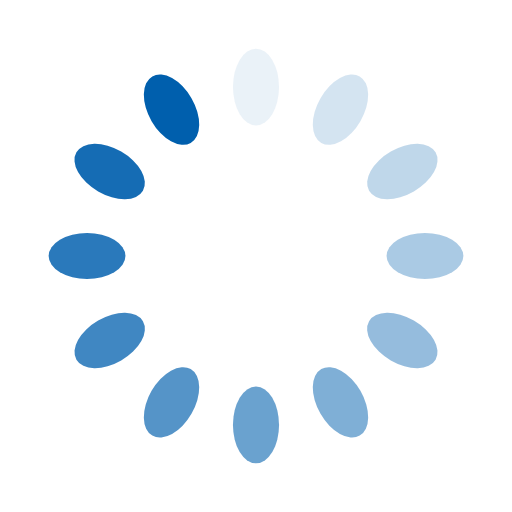
t = 0.00 s
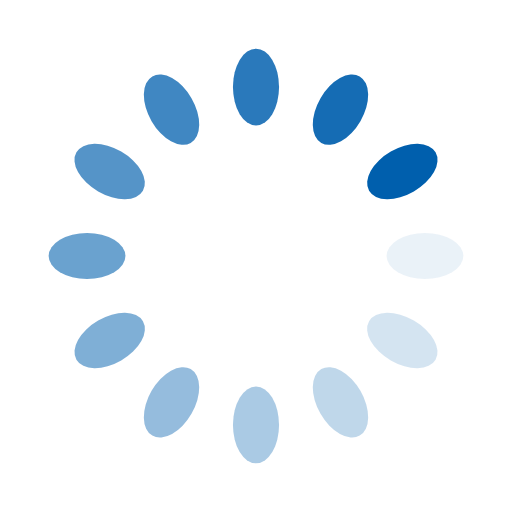
t = 0.25 s
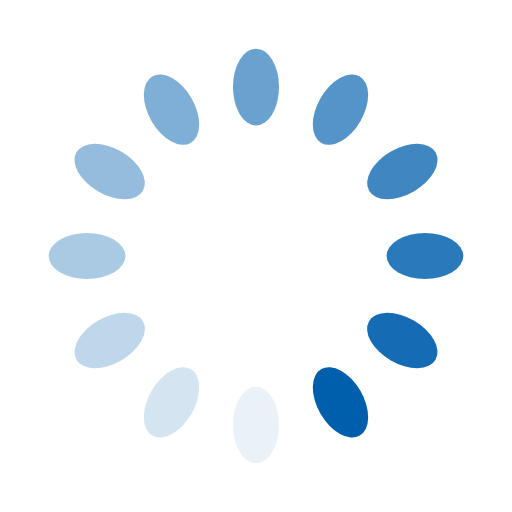
t = 0.50 s
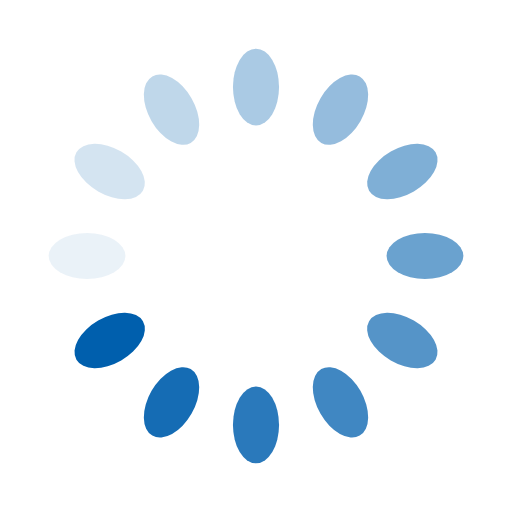
t = 0.75 s

The animated SVG that drew these frames (rendered in a browser with its animation timeline set to each time). Animation: 12 SMIL elements (animate=12); one cycle of 1.00 s, repeats indefinitely.

<?xml version="1.0" encoding="utf-8"?>
<svg xmlns="http://www.w3.org/2000/svg" xmlns:xlink="http://www.w3.org/1999/xlink" style="margin: auto; display: block; shape-rendering: auto;" width="200px" height="200px" viewBox="0 0 100 100" preserveAspectRatio="xMidYMid">
<g transform="rotate(0 50 50)">
  <rect x="45.5" y="9.5" rx="4.5" ry="7.5" width="9" height="15" fill="#005fad">
    <animate attributeName="opacity" values="1;0" keyTimes="0;1" dur="1s" begin="-0.9166666666666666s" repeatCount="indefinite"></animate>
  </rect>
</g><g transform="rotate(30 50 50)">
  <rect x="45.5" y="9.5" rx="4.5" ry="7.5" width="9" height="15" fill="#005fad">
    <animate attributeName="opacity" values="1;0" keyTimes="0;1" dur="1s" begin="-0.8333333333333334s" repeatCount="indefinite"></animate>
  </rect>
</g><g transform="rotate(60 50 50)">
  <rect x="45.5" y="9.5" rx="4.5" ry="7.5" width="9" height="15" fill="#005fad">
    <animate attributeName="opacity" values="1;0" keyTimes="0;1" dur="1s" begin="-0.75s" repeatCount="indefinite"></animate>
  </rect>
</g><g transform="rotate(90 50 50)">
  <rect x="45.5" y="9.5" rx="4.5" ry="7.5" width="9" height="15" fill="#005fad">
    <animate attributeName="opacity" values="1;0" keyTimes="0;1" dur="1s" begin="-0.6666666666666666s" repeatCount="indefinite"></animate>
  </rect>
</g><g transform="rotate(120 50 50)">
  <rect x="45.5" y="9.5" rx="4.5" ry="7.5" width="9" height="15" fill="#005fad">
    <animate attributeName="opacity" values="1;0" keyTimes="0;1" dur="1s" begin="-0.5833333333333334s" repeatCount="indefinite"></animate>
  </rect>
</g><g transform="rotate(150 50 50)">
  <rect x="45.5" y="9.5" rx="4.5" ry="7.5" width="9" height="15" fill="#005fad">
    <animate attributeName="opacity" values="1;0" keyTimes="0;1" dur="1s" begin="-0.5s" repeatCount="indefinite"></animate>
  </rect>
</g><g transform="rotate(180 50 50)">
  <rect x="45.5" y="9.5" rx="4.5" ry="7.5" width="9" height="15" fill="#005fad">
    <animate attributeName="opacity" values="1;0" keyTimes="0;1" dur="1s" begin="-0.4166666666666667s" repeatCount="indefinite"></animate>
  </rect>
</g><g transform="rotate(210 50 50)">
  <rect x="45.5" y="9.5" rx="4.5" ry="7.5" width="9" height="15" fill="#005fad">
    <animate attributeName="opacity" values="1;0" keyTimes="0;1" dur="1s" begin="-0.3333333333333333s" repeatCount="indefinite"></animate>
  </rect>
</g><g transform="rotate(240 50 50)">
  <rect x="45.5" y="9.5" rx="4.5" ry="7.5" width="9" height="15" fill="#005fad">
    <animate attributeName="opacity" values="1;0" keyTimes="0;1" dur="1s" begin="-0.25s" repeatCount="indefinite"></animate>
  </rect>
</g><g transform="rotate(270 50 50)">
  <rect x="45.5" y="9.5" rx="4.5" ry="7.5" width="9" height="15" fill="#005fad">
    <animate attributeName="opacity" values="1;0" keyTimes="0;1" dur="1s" begin="-0.16666666666666666s" repeatCount="indefinite"></animate>
  </rect>
</g><g transform="rotate(300 50 50)">
  <rect x="45.5" y="9.5" rx="4.5" ry="7.5" width="9" height="15" fill="#005fad">
    <animate attributeName="opacity" values="1;0" keyTimes="0;1" dur="1s" begin="-0.08333333333333333s" repeatCount="indefinite"></animate>
  </rect>
</g><g transform="rotate(330 50 50)">
  <rect x="45.5" y="9.5" rx="4.5" ry="7.5" width="9" height="15" fill="#005fad">
    <animate attributeName="opacity" values="1;0" keyTimes="0;1" dur="1s" begin="0s" repeatCount="indefinite"></animate>
  </rect>
</g>
<!-- [ldio] generated by https://loading.io/ --></svg>